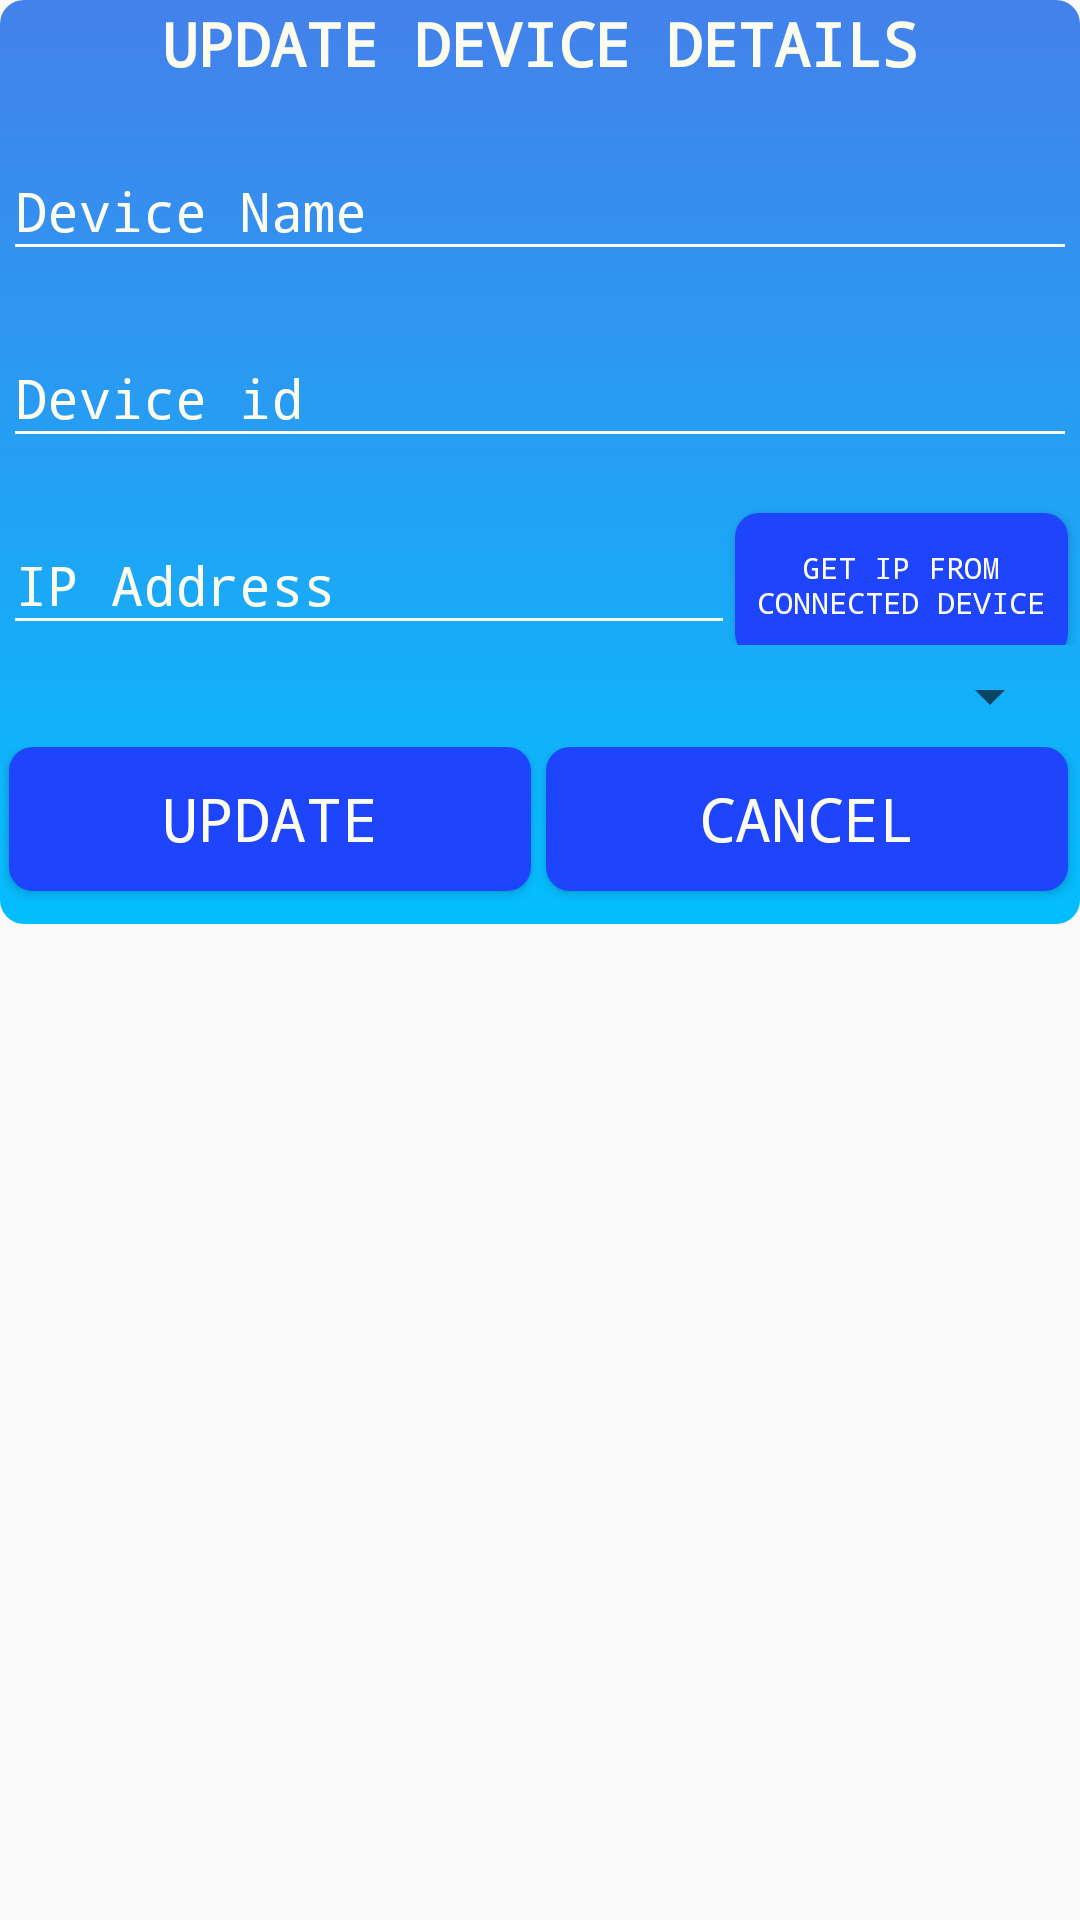

Reconstruct the res/layout file that produces this screen, plus the resources it refers to.
<!-- AndroidManifest.xml: application theme AppTheme -->
<!-- res/layout/update_device_details.xml -->
<?xml version="1.0" encoding="utf-8"?>
<RelativeLayout xmlns:android="http://schemas.android.com/apk/res/android"
    xmlns:app="http://schemas.android.com/apk/res-auto"
    android:layout_width="wrap_content"
    android:layout_height="match_parent"
    android:elevation="0dp"
    xmlns:card_view="http://schemas.android.com/tools"
    >
    <androidx.cardview.widget.CardView
        android:layout_width="match_parent"
        android:layout_height="wrap_content"
        android:layout_alignParentStart="true"
        android:layout_alignParentLeft="true"
        android:layout_alignParentTop="true"
        android:background="@drawable/gradient"
        app:cardBackgroundColor="@android:color/transparent"
        app:cardCornerRadius="8dp"
        app:cardElevation="0dp"
        >

        <LinearLayout
            android:layout_width="match_parent"
            android:layout_height="wrap_content"
            android:orientation="vertical"
            android:background="@drawable/gradient"
            android:padding="1dp">

            <TextView
                android:layout_width="match_parent"
                android:layout_height="wrap_content"
                android:layout_marginLeft="20dp"
                android:layout_marginRight="20dp"
                android:fontFamily="monospace"
                android:text="UPDATE DEVICE DETAILS"
                android:textAlignment="center"
                android:textColor="@color/white_text"
                android:textSize="20dp"
                android:textStyle="bold" />
            <com.google.android.material.textfield.TextInputLayout
                android:layout_width="match_parent"
                android:layout_height="wrap_content"
                android:textColor="@color/white_text"
                android:textColorHint="@color/white_text"
                android:layout_marginTop="10dp">

                <EditText
                    android:id="@+id/device_name"
                    android:layout_width="match_parent"
                    android:layout_height="wrap_content"
                    android:backgroundTint="@color/white_text"
                    android:ems="10"
                    android:fontFamily="monospace"
                    android:hint="Device Name"
                    android:textColor="@color/white_text"
                    android:textColorHint="@color/white_text" />
            </com.google.android.material.textfield.TextInputLayout>

            <com.google.android.material.textfield.TextInputLayout
                android:layout_width="match_parent"
                android:layout_height="wrap_content"
                android:textColor="@color/white_text"
                android:textColorHint="@color/white_text"
                android:layout_marginTop="10dp">

                <EditText
                    android:id="@+id/deviceid"
                    android:layout_width="match_parent"
                    android:layout_height="wrap_content"
                    android:backgroundTint="@color/white_text"
                    android:ems="10"
                    android:fontFamily="monospace"
                    android:hint="Device id"
                    android:textColor="@color/white_text"
                    android:textColorHint="@color/white_text" />
            </com.google.android.material.textfield.TextInputLayout>

            <LinearLayout
                android:layout_width="match_parent"
                android:layout_height="wrap_content"
                android:orientation="horizontal">
            <com.google.android.material.textfield.TextInputLayout
                android:layout_width="match_parent"
                android:layout_height="wrap_content"
                android:textColor="@color/white_text"
                android:textColorHint="@color/white_text"
                android:layout_marginTop="10dp"
                android:layout_weight="1">

                <EditText
                    android:id="@+id/ipaddress"
                    android:layout_width="match_parent"
                    android:layout_height="wrap_content"
                    android:backgroundTint="@color/white_text"
                    android:ems="10"
                    android:fontFamily="monospace"
                    android:hint="IP Address"
                    android:textColor="@color/white_text"
                    android:textColorHint="@color/white_text" />
            </com.google.android.material.textfield.TextInputLayout>

                <Button
                    android:id="@+id/getip"
                    android:layout_width="wrap_content"
                    android:layout_height="wrap_content"
                    android:layout_marginRight="3dp"
                    android:layout_weight="0.5"
                    android:background="@drawable/button"
                    android:fontFamily="monospace"
                    android:text="GET IP FROM CONNECTED DEVICE"
                    android:textAlignment="center"
                    android:textColor="@color/white_text"
                    android:textSize="10dp" />
            </LinearLayout>
            <Spinner
                android:id="@+id/device_type"
                android:layout_width="match_parent"
                android:layout_height="wrap_content"
                android:layout_margin="5dp"
                android:textColorHint="@color/white_text"
                android:textColor="@color/white_text"
                />
            <LinearLayout
                android:layout_width="match_parent"
                android:layout_height="wrap_content"
                android:orientation="horizontal">
                <Button
                    android:id="@+id/update"
                    android:layout_width="match_parent"
                    android:layout_height="wrap_content"
                    android:text="update"
                    android:background="@drawable/button"
                    android:textColor="@color/white_text"
                    android:layout_weight="1"
                    android:layout_marginLeft="2dp"
                    android:layout_marginRight="3dp"
                    android:layout_alignParentBottom="true"
                    android:layout_centerHorizontal="true"
                    android:layout_marginBottom="10dp"
                    android:textSize="20dp"
                    android:fontFamily="monospace"
                    />

                <Button
                    android:id="@+id/cancel"
                    android:layout_width="match_parent"
                    android:layout_height="wrap_content"
                    android:layout_alignParentBottom="true"
                    android:layout_centerHorizontal="true"
                    android:layout_marginLeft="2dp"
                    android:layout_marginRight="3dp"
                    android:layout_marginBottom="10dp"
                    android:layout_weight="1"
                    android:background="@drawable/button"
                    android:fontFamily="monospace"
                    android:text="cancel"
                    android:textColor="@color/white_text"
                    android:textSize="20dp" />
            </LinearLayout>
        </LinearLayout>

    </androidx.cardview.widget.CardView>

</RelativeLayout>
<!-- resources referenced by this layout -->
<resources>
  <color name="white_text">#FCFCEE</color>
  <!-- drawable button (drawable) -->
  <?xml version="1.0" encoding="utf-8"?>
  <shape xmlns:android="http://schemas.android.com/apk/res/android"
      android:shape="rectangle"
      >
      <solid android:color="#1F45FC"
          />
      <corners android:bottomRightRadius="8dp"
          android:bottomLeftRadius="8dp"
          android:topRightRadius="8dp"
          android:topLeftRadius="8dp"/>
  </shape>
  <!-- drawable gradient (drawable) -->
  <?xml version="1.0" encoding="utf-8"?>
  <selector xmlns:android="http://schemas.android.com/apk/res/android">
      <item><shape>
          <gradient
              android:angle="90"
              android:endColor="#4481eb"
              android:startColor="#04befe"
              android:type="linear"/>
  
  
  
      </shape></item>
  
  </selector>
  <style name="AppTheme" parent="Theme.AppCompat.Light.DarkActionBar">
          
          <item name="colorPrimary">@color/colorPrimary</item>
          <item name="colorPrimaryDark">@color/colorPrimaryDark</item>
          <item name="colorAccent">@color/colorAccent</item>
      </style>
  <color name="colorPrimary">#1F45FC</color>
  <color name="colorPrimaryDark">#3700B3</color>
  <color name="colorAccent">#1F45FC</color>
</resources>
